Run: headless pygame with SDL's dummy video driver; simulated clock (each Clock.tick advances the game by its frame time, no real sleeping); random seed 0; keys injected as events and as key.get_pressed() state; no mouse input.
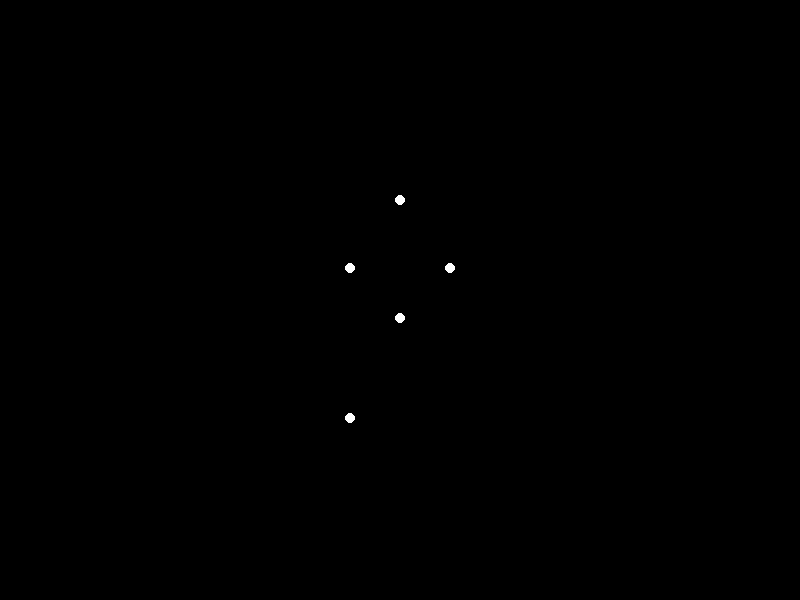
Frame 1 of 4 · flips 1–60 · no input
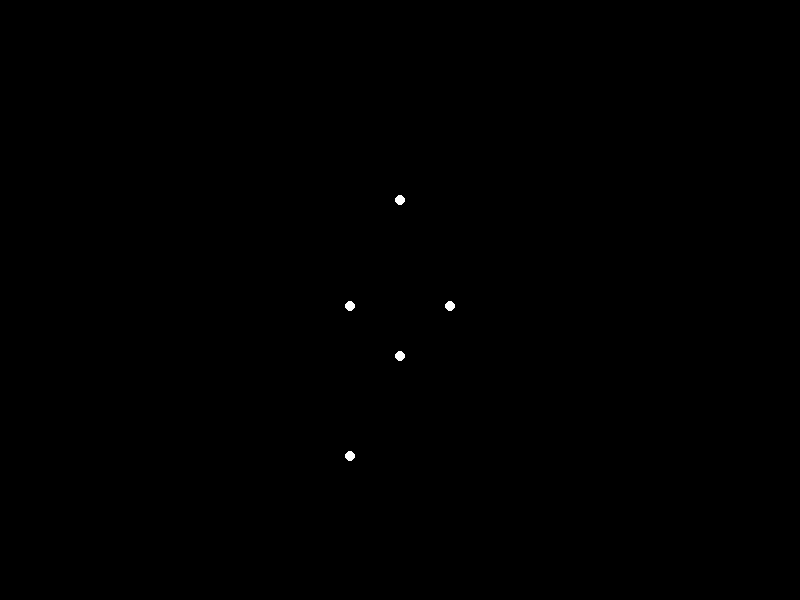
Frame 2 of 4 · flips 61–180 · tapped SPACE, RETURN · held RIGHT (→), D
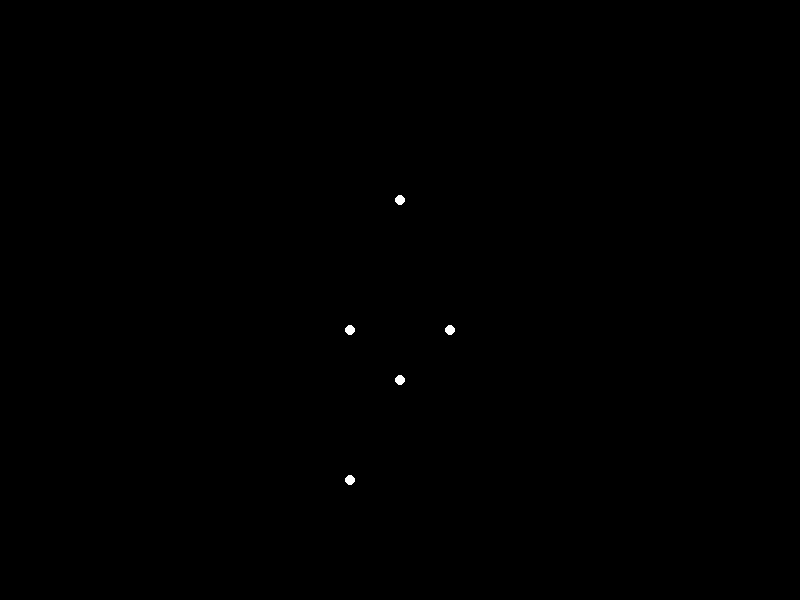
Frame 3 of 4 · flips 181–300 · held DOWN (↓), S
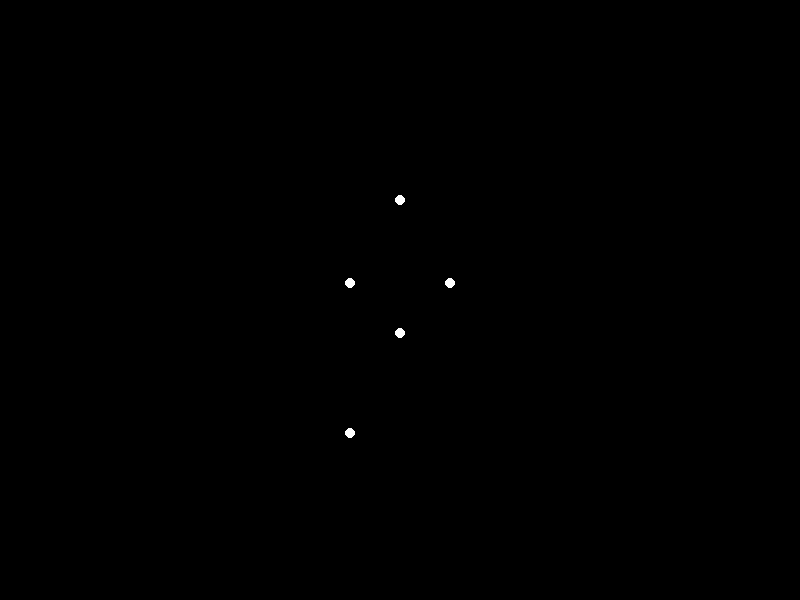
Frame 4 of 4 · flips 301–420 · held LEFT (←), A, UP (↑), W

The pygame program that drew these frames:


import pygame
import math

# Initialize Pygame
pygame.init()

# Screen dimensions
WIDTH, HEIGHT = 800, 600
screen = pygame.display.set_mode((WIDTH, HEIGHT))
pygame.display.set_caption("Sad Woman Sitting Down Animation")

# Colors
BLACK = (0, 0, 0)
WHITE = (255, 255, 255)

# Point light properties
NUM_LIGHTS = 15
LIGHT_RADIUS = 5
LIGHT_SPEED = 2

# Sad woman sitting down keyframe positions
keyframes = [
    # Head
    [(400, 200), (400, 200), (400, 200), (400, 200), (400, 200)],
    # Left Arm
    [(350, 250), (350, 270), (350, 290), (350, 310), (350, 330)],
    # Right Arm
    [(450, 250), (450, 270), (450, 290), (450, 310), (450, 330)],
    # Torso
    [(400, 300), (400, 320), (400, 340), (400, 360), (400, 380)],
    # Left Leg
    [(350, 400), (350, 420), (350, 440), (350, 460), (350, 480)],
    # Right Leg
    [(450, 400), (450, 420), (450, 440), (450, 460), (450, 480)]
]

# Function to interpolate between two points
def interpolate(p1, p2, t):
    return (p1[0] + (p2[0] - p1[0]) * t, p1[1] + (p2[1] - p1[1]) * t)

# Main loop
running = True
clock = pygame.time.Clock()
frame_index = 0
frame_time = 0

while running:
    for event in pygame.event.get():
        if event.type == pygame.QUIT:
            running = False

    screen.fill(BLACK)

    # Calculate current positions of lights
    for i in range(NUM_LIGHTS):
        part_index = i // 3
        light_index = i % 3
        if frame_index < len(keyframes[part_index]) - 1:
            start_pos = keyframes[part_index][frame_index]
            end_pos = keyframes[part_index][frame_index + 1]
            current_pos = interpolate(start_pos, end_pos, frame_time)
        else:
            current_pos = keyframes[part_index][-1]

        # Draw point light
        pygame.draw.circle(screen, WHITE, (int(current_pos[0]), int(current_pos[1])), LIGHT_RADIUS)

    pygame.display.flip()

    # Update frame index and time
    frame_time += clock.get_time() / 1000.0
    if frame_time >= 1.0:
        frame_time = 0
        frame_index = (frame_index + 1) % len(keyframes[0])

    clock.tick(60)

pygame.quit()
